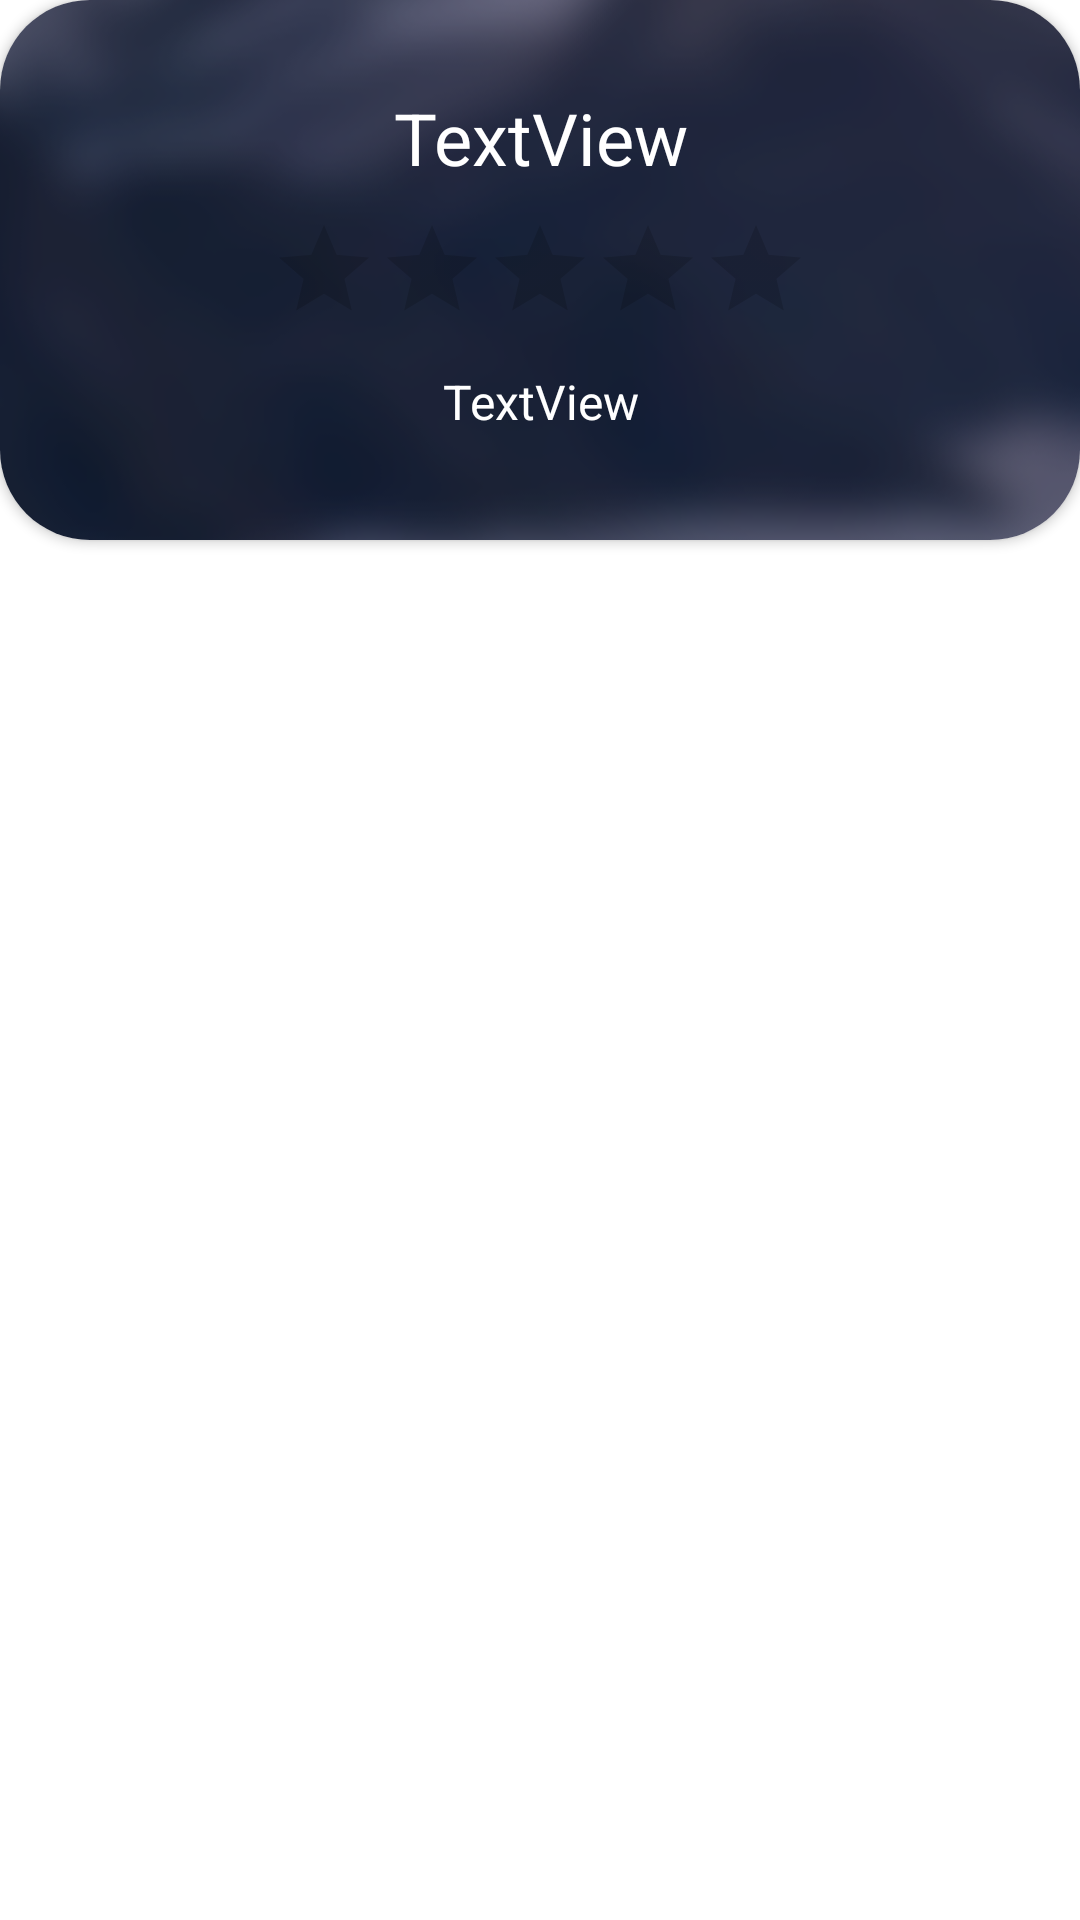

Produce the Android XML layout that renders to this screen, including the resource entries it uses.
<!-- AndroidManifest.xml: application theme Theme.ProgettoPWM -->
<!-- res/layout/hotel_card_view_design.xml -->
<?xml version="1.0" encoding="utf-8"?>
<androidx.constraintlayout.widget.ConstraintLayout xmlns:android="http://schemas.android.com/apk/res/android"
    xmlns:app="http://schemas.android.com/apk/res-auto"
    xmlns:tools="http://schemas.android.com/tools"
    android:id="@+id/constraint"
    android:layout_width="match_parent"
    android:layout_height="wrap_content"
    android:layout_margin="5dp">


    <androidx.cardview.widget.CardView
        android:layout_width="match_parent"
        android:layout_height="wrap_content"
        app:cardCornerRadius="30dp"
        android:id="@+id/cardViewID"
        app:layout_constraintTop_toTopOf="parent"
        app:layout_constraintStart_toStartOf="parent"
        app:layout_constraintEnd_toEndOf="parent"
        android:scrollbarSize="15dp">

        <androidx.constraintlayout.widget.ConstraintLayout
            android:layout_width="match_parent"
            android:layout_height="match_parent">

            <ImageView
                android:id="@+id/imageView"
                android:layout_width="match_parent"
                android:layout_height="180dp"
                android:paddingBottom="5dp"
                android:scaleType="center"
                android:src="@drawable/photo_1506905925346_21bda4d32df4"
                app:circularflow_radiusInDP="10dp" />

            <TextView
                android:id="@+id/textNome"
                android:layout_width="wrap_content"
                android:layout_height="wrap_content"
                android:textSize="24dp"
                android:text="TextView"
                android:gravity="center"
                app:layout_constraintStart_toStartOf="parent"
                app:layout_constraintEnd_toEndOf="parent"
                app:layout_constraintTop_toTopOf="parent"
                app:layout_constraintBottom_toBottomOf="parent"
                app:layout_constraintVertical_bias="0.2"
                android:textColor="@color/white" />

            <TextView
                android:id="@+id/textPosizione"
                android:layout_width="wrap_content"
                android:layout_height="wrap_content"
                android:text="TextView"
                android:textSize="16dp"
                android:gravity="center"

                android:textColor="@color/white"
                android:layout_marginTop="15dp"
                app:layout_constraintTop_toBottomOf="@id/ratingBar"
                app:layout_constraintStart_toStartOf="@id/ratingBar"
                app:layout_constraintEnd_toEndOf="@id/ratingBar"/>

            <RatingBar
                android:id="@+id/ratingBar"
                android:layout_width="wrap_content"
                android:layout_height="wrap_content"
                android:gravity="center"
                android:isIndicator="true"
                app:layout_constraintTop_toBottomOf="@id/textNome"
                app:layout_constraintStart_toStartOf="@id/textNome"
                app:layout_constraintEnd_toEndOf="@id/textNome"
                style="@style/Widget.AppCompat.RatingBar.Indicator"
                android:layout_marginTop="10dp"/>
        </androidx.constraintlayout.widget.ConstraintLayout>

    </androidx.cardview.widget.CardView>


</androidx.constraintlayout.widget.ConstraintLayout>
<!-- resources referenced by this layout -->
<resources>
  <color name="white">#FFFFFFFF</color>
  <!-- drawable photo_1506905925346_21bda4d32df4: png bitmap (drawable, 735693 bytes) -->
  <style name="Theme.ProgettoPWM" parent="Theme.MaterialComponents.DayNight.NoActionBar">
          
          <item name="colorPrimary">@color/blue</item>
          <item name="colorPrimaryVariant">@color/purple_700</item>
          <item name="colorOnPrimary">@color/white</item>
          
          <item name="colorSecondary">@color/teal_200</item>
          <item name="colorSecondaryVariant">@color/teal_700</item>
          <item name="colorOnSecondary">@color/black</item>
          
          <item name="android:statusBarColor">?attr/colorPrimaryVariant</item>
          
      </style>
  <color name="blue">#235CFF</color>
  <color name="purple_700">#FF3700B3</color>
  <color name="teal_200">#FF03DAC5</color>
  <color name="teal_700">#FF018786</color>
  <color name="black">#FF000000</color>
</resources>
